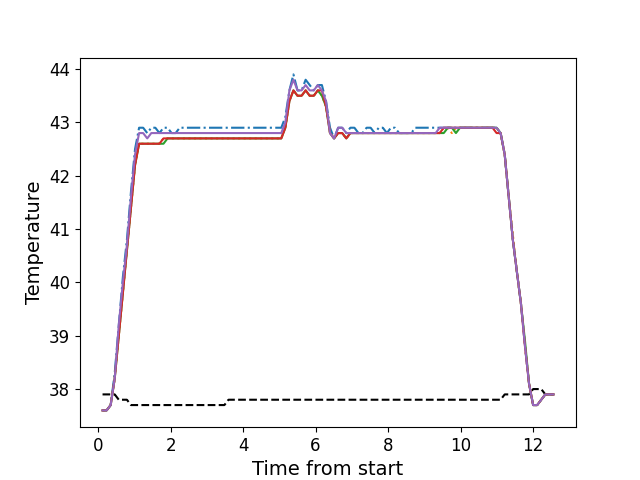

Values plotted in this chart, from the file beside it:
, times, neutral, z1, z2, z3, z4, z5
0, 0.1236, 37.9, 37.6, 37.6, 37.6, 37.6, 37.6
1, 0.2352, 37.9, 37.6, 37.6, 37.6, 37.6, 37.6
2, 0.3478, 37.9, 37.7, 37.7, 37.7, 37.7, 37.7
3, 0.4595, 37.9, 38.3, 38.2, 38.2, 38.2, 38.2
4, 0.5716, 37.8, 39.2, 39.0, 39.0, 39.0, 39.2
5, 0.6842, 37.8, 40.1, 39.8, 39.8, 39.8, 40.0
6, 0.7958, 37.8, 40.8, 40.6, 40.6, 40.6, 40.7
7, 0.9075, 37.7, 41.7, 41.4, 41.4, 41.4, 41.6
8, 1.02, 37.7, 42.5, 42.2, 42.2, 42.2, 42.4
9, 1.132, 37.7, 42.9, 42.6, 42.6, 42.6, 42.8
10, 1.244, 37.7, 42.9, 42.6, 42.6, 42.6, 42.8
11, 1.356, 37.7, 42.8, 42.6, 42.6, 42.6, 42.7
12, 1.468, 37.7, 42.9, 42.6, 42.6, 42.6, 42.8
13, 1.58, 37.7, 42.9, 42.6, 42.6, 42.6, 42.8
14, 1.693, 37.7, 42.8, 42.6, 42.6, 42.6, 42.8
15, 1.804, 37.7, 42.9, 42.7, 42.6, 42.7, 42.8
16, 1.917, 37.7, 42.9, 42.7, 42.7, 42.7, 42.8
17, 2.029, 37.7, 42.8, 42.7, 42.7, 42.7, 42.8
18, 2.14, 37.7, 42.8, 42.7, 42.7, 42.7, 42.8
19, 2.253, 37.7, 42.9, 42.7, 42.7, 42.7, 42.8
20, 2.364, 37.7, 42.9, 42.7, 42.7, 42.7, 42.8
21, 2.477, 37.7, 42.9, 42.7, 42.7, 42.7, 42.8
22, 2.589, 37.7, 42.9, 42.7, 42.7, 42.7, 42.8
23, 2.701, 37.7, 42.9, 42.7, 42.7, 42.7, 42.8
24, 2.813, 37.7, 42.9, 42.7, 42.7, 42.7, 42.8
25, 2.926, 37.7, 42.9, 42.7, 42.7, 42.7, 42.8
26, 3.037, 37.7, 42.9, 42.7, 42.7, 42.7, 42.8
27, 3.149, 37.7, 42.9, 42.7, 42.7, 42.7, 42.8
28, 3.261, 37.7, 42.9, 42.7, 42.7, 42.7, 42.8
29, 3.373, 37.7, 42.9, 42.7, 42.7, 42.7, 42.8
30, 3.485, 37.7, 42.9, 42.7, 42.7, 42.7, 42.8
31, 3.598, 37.8, 42.9, 42.7, 42.7, 42.7, 42.8
32, 3.709, 37.8, 42.9, 42.7, 42.7, 42.7, 42.8
33, 3.822, 37.8, 42.9, 42.7, 42.7, 42.7, 42.8
34, 3.934, 37.8, 42.9, 42.7, 42.7, 42.7, 42.8
35, 4.046, 37.8, 42.9, 42.7, 42.7, 42.7, 42.8
36, 4.158, 37.8, 42.9, 42.7, 42.7, 42.7, 42.8
37, 4.269, 37.8, 42.9, 42.7, 42.7, 42.7, 42.8
38, 4.382, 37.8, 42.9, 42.7, 42.7, 42.7, 42.8
39, 4.494, 37.8, 42.9, 42.7, 42.7, 42.7, 42.8
40, 4.606, 37.8, 42.9, 42.7, 42.7, 42.7, 42.8
41, 4.718, 37.8, 42.9, 42.7, 42.7, 42.7, 42.8
42, 4.83, 37.8, 42.9, 42.7, 42.7, 42.7, 42.8
43, 4.942, 37.8, 42.9, 42.7, 42.7, 42.7, 42.8
44, 5.054, 37.8, 42.9, 42.7, 42.7, 42.7, 42.8
45, 5.166, 37.8, 43.1, 42.9, 42.9, 42.9, 43.0
46, 5.278, 37.8, 43.6, 43.4, 43.4, 43.4, 43.6
47, 5.39, 37.8, 43.9, 43.6, 43.6, 43.6, 43.8
48, 5.502, 37.8, 43.6, 43.5, 43.5, 43.5, 43.6
49, 5.615, 37.8, 43.6, 43.5, 43.5, 43.5, 43.6
50, 5.726, 37.8, 43.8, 43.6, 43.6, 43.6, 43.7
51, 5.839, 37.8, 43.7, 43.5, 43.5, 43.5, 43.6
52, 5.951, 37.8, 43.6, 43.5, 43.5, 43.5, 43.6
53, 6.062, 37.8, 43.7, 43.6, 43.6, 43.6, 43.7
54, 6.175, 37.8, 43.7, 43.5, 43.5, 43.6, 43.6
55, 6.288, 37.8, 43.4, 43.3, 43.3, 43.3, 43.4
56, 6.399, 37.8, 42.9, 42.8, 42.8, 42.8, 42.8
57, 6.511, 37.8, 42.7, 42.7, 42.7, 42.7, 42.7
58, 6.623, 37.8, 42.9, 42.8, 42.8, 42.8, 42.9
59, 6.735, 37.8, 42.9, 42.8, 42.8, 42.8, 42.9
... 52 more rows
